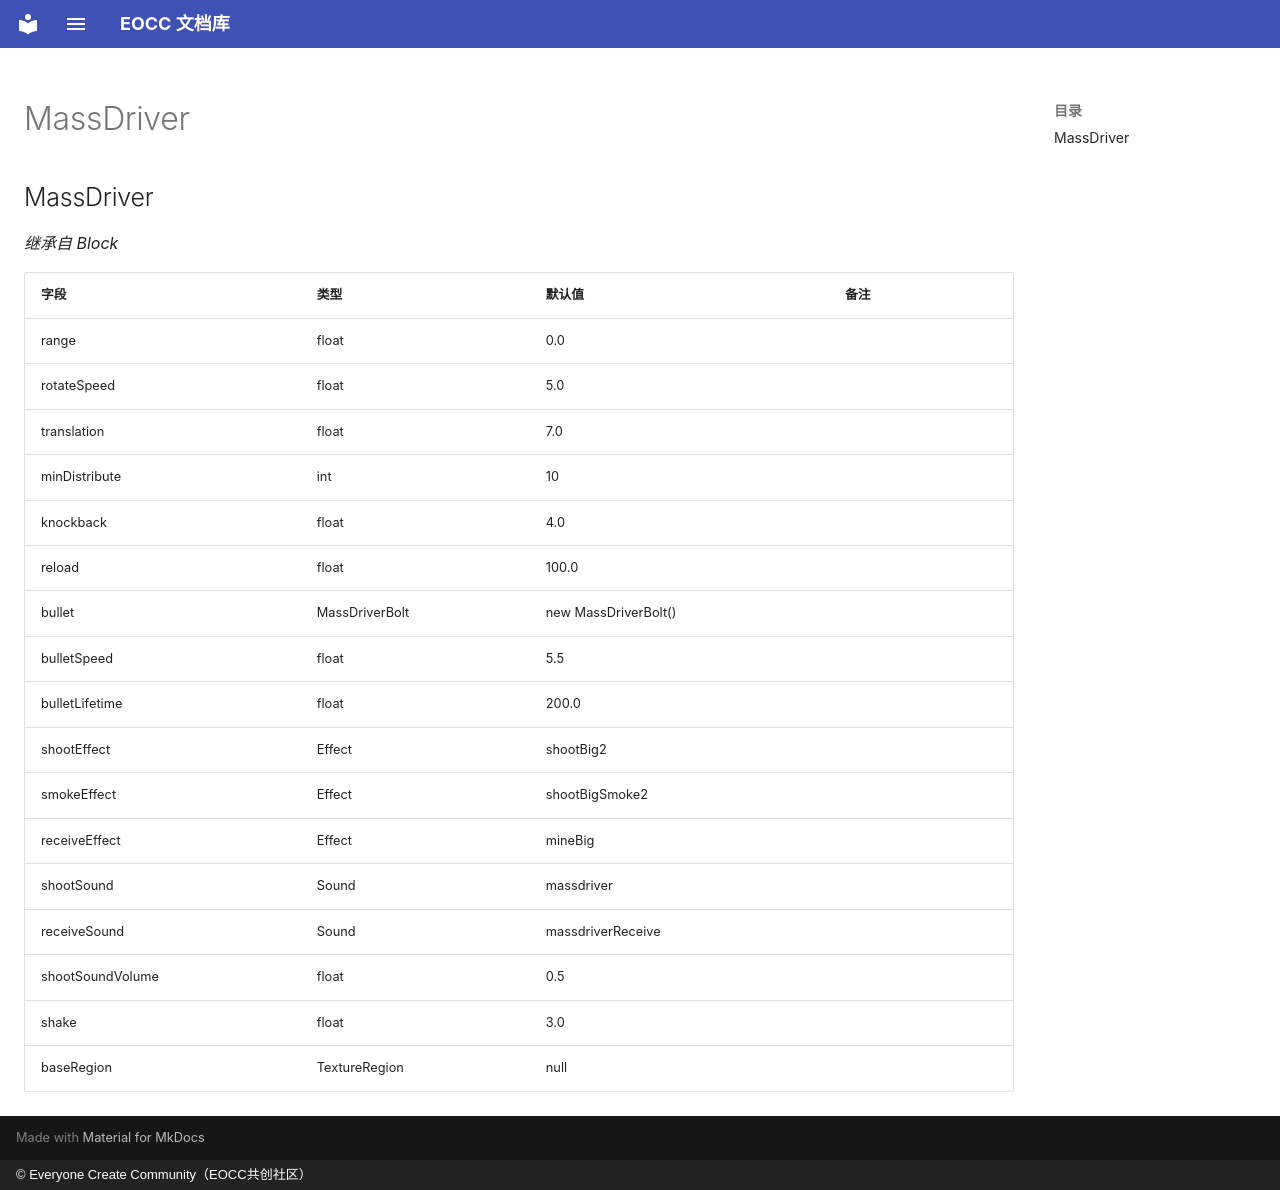

repository: eoccc/eoccc.github.io · page: wiki/mindustry/zh/Modding%20Classes/MassDriver/index.html · generator: mkdocs · copyright: © Everyone Create Community（EOCC共创社区）

# MassDriver

## MassDriver

*继承自 Block*

| 字段 | 类型 | 默认值 | 备注 |
|---|---|---|---|
| range | float | 0.0 |  |
| rotateSpeed | float | 5.0 |  |
| translation | float | 7.0 |  |
| minDistribute | int | 10 |  |
| knockback | float | 4.0 |  |
| reload | float | 100.0 |  |
| bullet | MassDriverBolt | new MassDriverBolt() |  |
| bulletSpeed | float | 5.5 |  |
| bulletLifetime | float | 200.0 |  |
| shootEffect | Effect | shootBig2 |  |
| smokeEffect | Effect | shootBigSmoke2 |  |
| receiveEffect | Effect | mineBig |  |
| shootSound | Sound | massdriver |  |
| receiveSound | Sound | massdriverReceive |  |
| shootSoundVolume | float | 0.5 |  |
| shake | float | 3.0 |  |
| baseRegion | TextureRegion | null |  |
